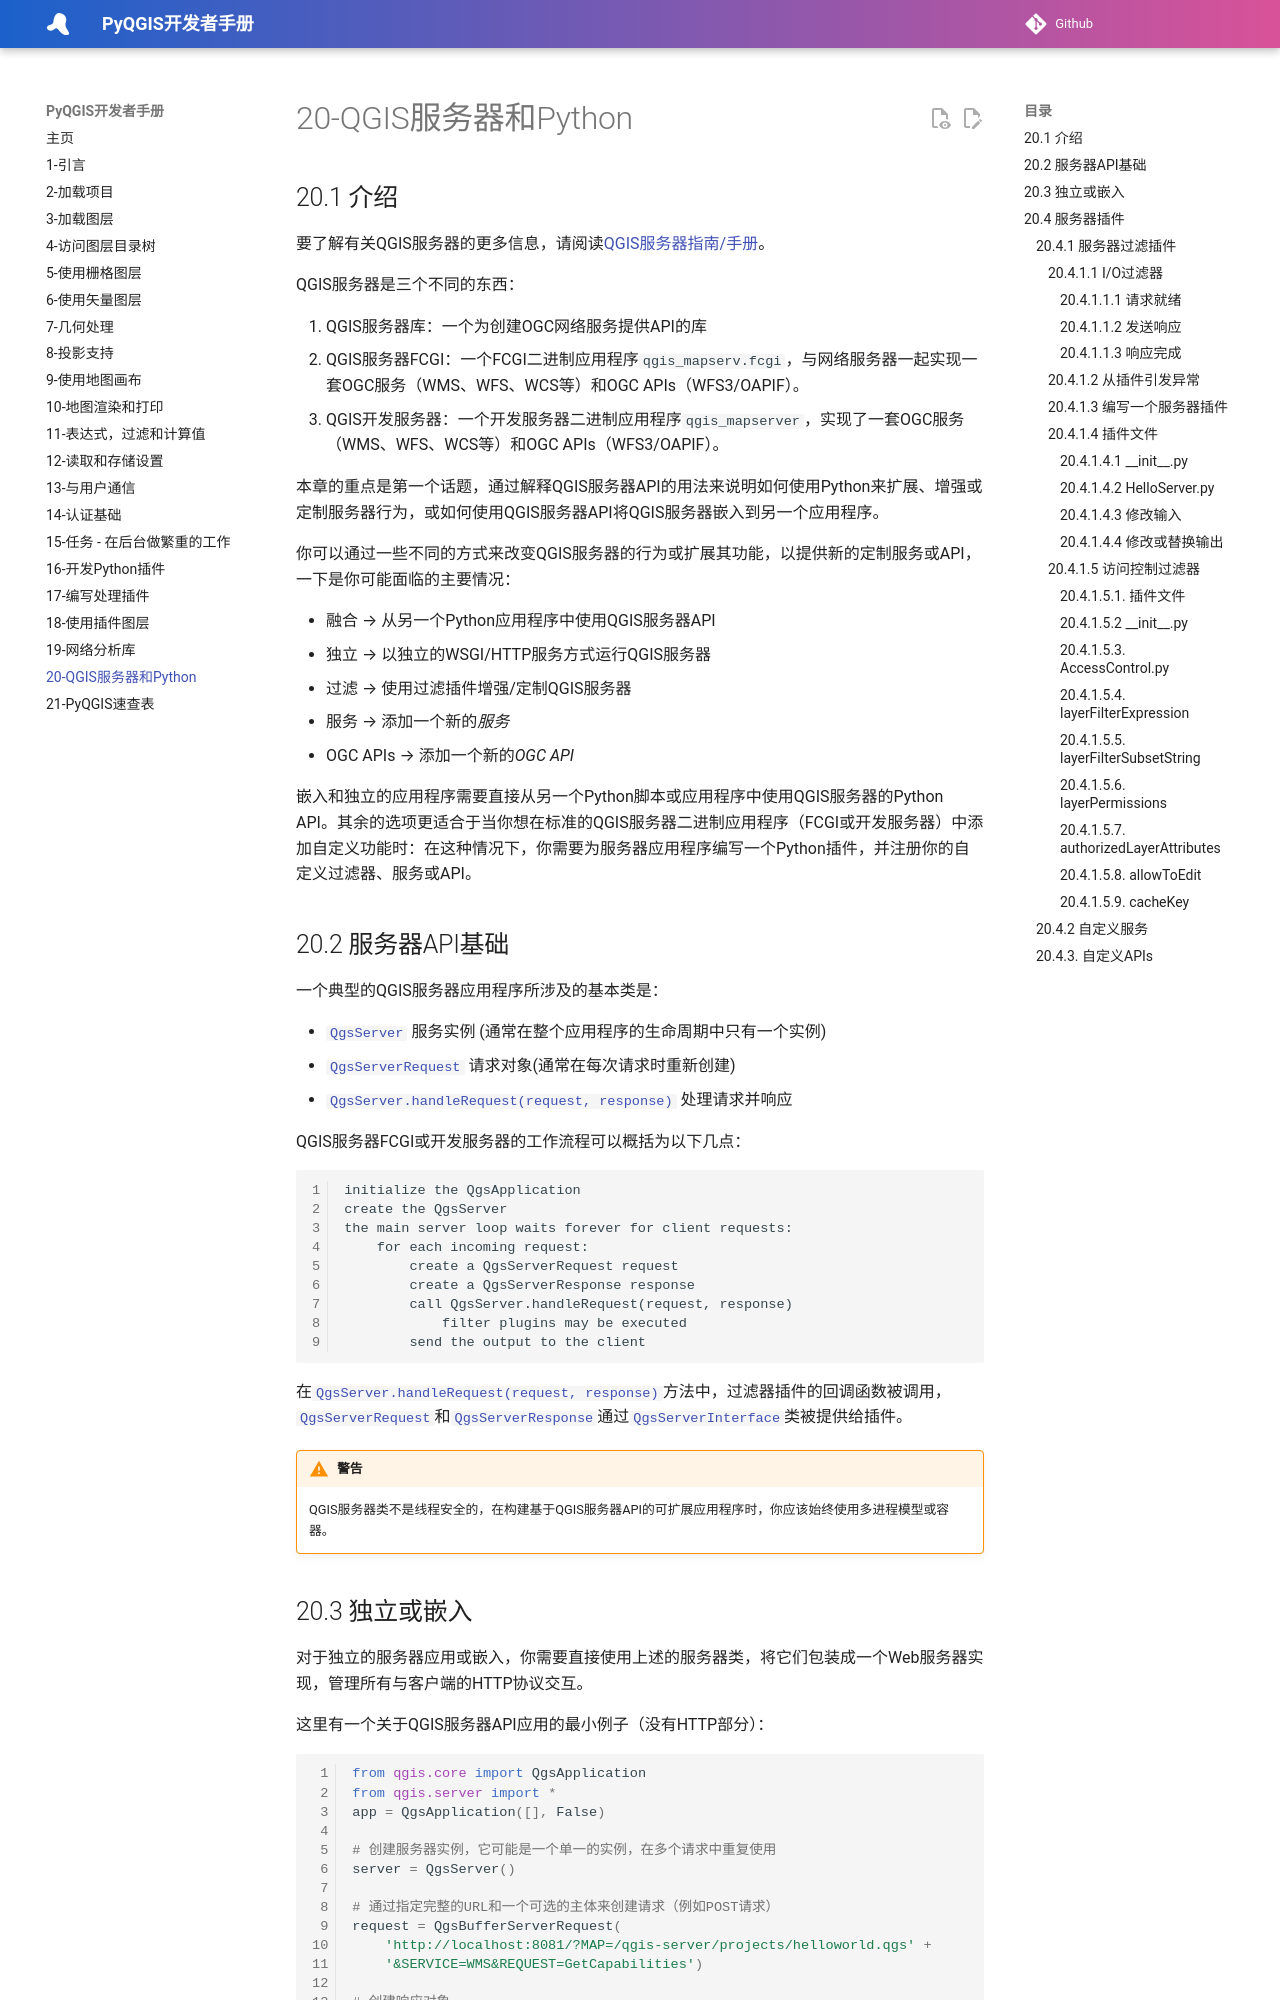

repository: luolingchun/PyQGIS-Developer-Cookbook-cn · page: 20-QGIS服务器和Python/index.html · generator: jekyll

# 20-QGIS服务器和Python

## 20.1 介绍

要了解有关QGIS服务器的更多信息，请阅读[QGIS服务器指南/手册](https://docs.qgis.org/testing/en/docs/server_manual/index.html#qgis-server-manual)。

QGIS服务器是三个不同的东西：

1. QGIS服务器库：一个为创建OGC网络服务提供API的库
2. QGIS服务器FCGI：一个FCGI二进制应用程序`qgis_mapserv.fcgi`，与网络服务器一起实现一套OGC服务（WMS、WFS、WCS等）和OGC APIs（WFS3/OAPIF）。
3. QGIS开发服务器：一个开发服务器二进制应用程序`qgis_mapserver`，实现了一套OGC服务（WMS、WFS、WCS等）和OGC APIs（WFS3/OAPIF）。

本章的重点是第一个话题，通过解释QGIS服务器API的用法来说明如何使用Python来扩展、增强或定制服务器行为，或如何使用QGIS服务器API将QGIS服务器嵌入到另一个应用程序。

你可以通过一些不同的方式来改变QGIS服务器的行为或扩展其功能，以提供新的定制服务或API，一下是你可能面临的主要情况：

- 融合 → 从另一个Python应用程序中使用QGIS服务器API
- 独立 → 以独立的WSGI/HTTP服务方式运行QGIS服务器
- 过滤 → 使用过滤插件增强/定制QGIS服务器
- 服务 → 添加一个新的*服务*
- OGC APIs →  添加一个新的*OGC API*

嵌入和独立的应用程序需要直接从另一个Python脚本或应用程序中使用QGIS服务器的Python API。其余的选项更适合于当你想在标准的QGIS服务器二进制应用程序（FCGI或开发服务器）中添加自定义功能时：在这种情况下，你需要为服务器应用程序编写一个Python插件，并注册你的自定义过滤器、服务或API。

## 20.2 服务器API基础

一个典型的QGIS服务器应用程序所涉及的基本类是：

- [`QgsServer`](https://qgis.org/pyqgis/master/server/QgsServer.html#qgis.server.QgsServer) 服务实例 (通常在整个应用程序的生命周期中只有一个实例)
- [`QgsServerRequest`](https://qgis.org/pyqgis/master/server/QgsServerRequest.html#qgis.server.QgsServerRequest) 请求对象(通常在每次请求时重新创建)
- [`QgsServer.handleRequest(request, response)`](https://qgis.org/pyqgis/master/server/QgsServer.html#qgis.server.QgsServer.handleRequest) 处理请求并响应

QGIS服务器FCGI或开发服务器的工作流程可以概括为以下几点：

```
initialize the QgsApplication
create the QgsServer
the main server loop waits forever for client requests:
    for each incoming request:
        create a QgsServerRequest request
        create a QgsServerResponse response
        call QgsServer.handleRequest(request, response)
            filter plugins may be executed
        send the output to the client
```

在[`QgsServer.handleRequest(request, response)`](https://qgis.org/pyqgis/master/server/QgsServer.html#qgis.server.QgsServer.handleRequest)方法中，过滤器插件的回调函数被调用，[`QgsServerRequest`](https://qgis.org/pyqgis/master/server/QgsServerRequest.html#qgis.server.QgsServerRequest)和[`QgsServerResponse`](https://qgis.org/pyqgis/master/server/QgsServerResponse.html#qgis.server.QgsServerResponse)通过[`QgsServerInterface`](https://qgis.org/pyqgis/master/server/QgsServerInterface.html#qgis.server.QgsServerInterface)类被提供给插件。

!!! 警告 warning

    QGIS服务器类不是线程安全的，在构建基于QGIS服务器API的可扩展应用程序时，你应该始终使用多进程模型或容器。

## 20.3 独立或嵌入

对于独立的服务器应用或嵌入，你需要直接使用上述的服务器类，将它们包装成一个Web服务器实现，管理所有与客户端的HTTP协议交互。

这里有一个关于QGIS服务器API应用的最小例子（没有HTTP部分）：

```python
from qgis.core import QgsApplication
from qgis.server import *
app = QgsApplication([], False)

# 创建服务器实例，它可能是一个单一的实例，在多个请求中重复使用
server = QgsServer()

# 通过指定完整的URL和一个可选的主体来创建请求（例如POST请求）
request = QgsBufferServerRequest(
    'http://localhost:8081/?MAP=/qgis-server/projects/helloworld.qgs' +
    '&SERVICE=WMS&REQUEST=GetCapabilities')

# 创建响应对象
response = QgsBufferServerResponse()

# 处理请求
server.handleRequest(request, response)

print(response.headers())
print(response.body().data().decode('utf8'))

app.exitQgis()
```

这里有一个完整的独立应用实例，它是为QGIS源代码库的持续集成测试而开发的，它展示了一系列不同的插件过滤器和认证方案（不意味着可用于生产环境，因为它们只是为测试目的而开发的，但对于学习来说仍然很有趣）：https://github.com/qgis/QGIS/blob/master/tests/src/python/qgis_wrapped_server.py

## 20.4 服务器插件

服务器python插件在QGIS服务器应用程序启动时被加载一次，可用于注册过滤器、服务或API。

服务器插件的结构与桌面版的插件非常相似，一个[`QgsServerInterface`](https://qgis.org/pyqgis/master/server/QgsServerInterface.html#qgis.server.QgsServerInterface)对象被提供给插件，插件可以通过使用服务器接口暴露的方法将一个或多个自定义过滤器、服务或API注册到相应的注册表。
